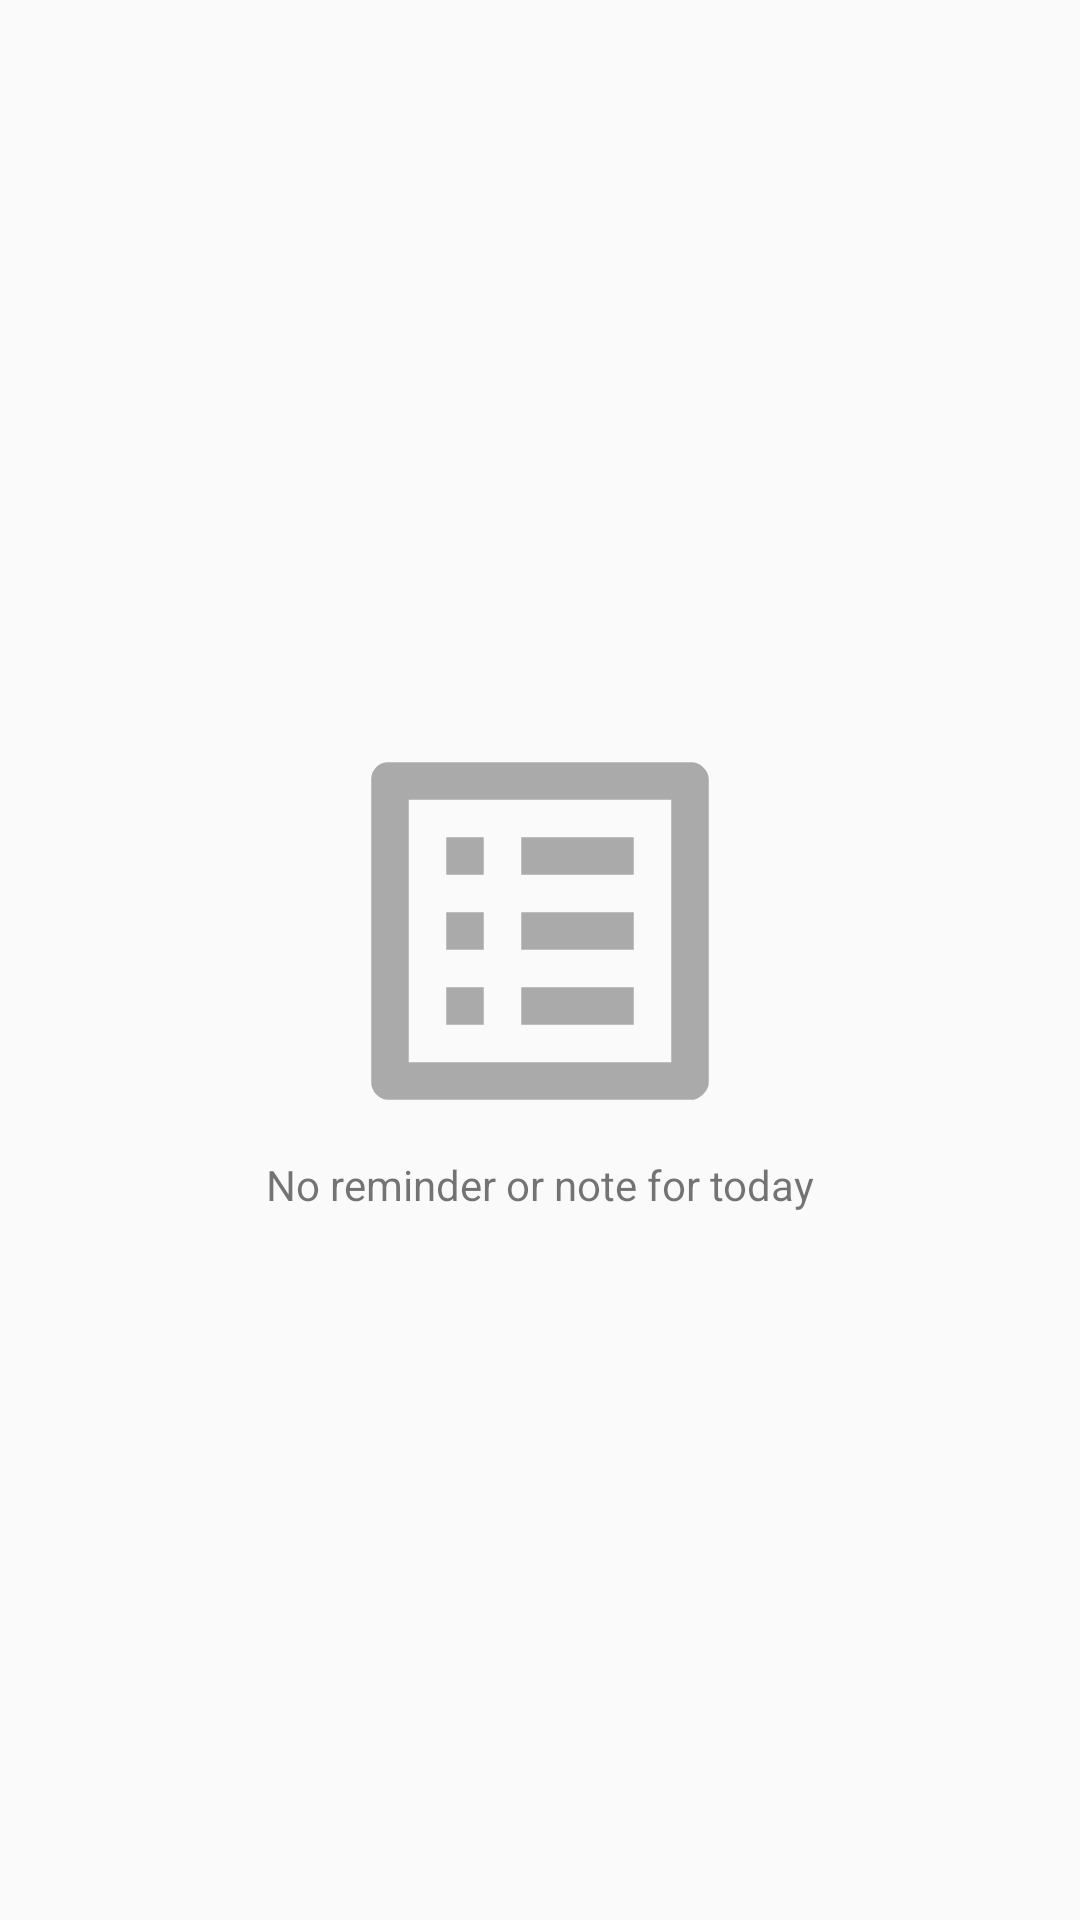

Write the Android layout XML for this screen, with the resource values it uses.
<!-- AndroidManifest.xml: application theme Theme.MNote -->
<!-- res/layout/view_note_empty.xml -->
<?xml version="1.0" encoding="utf-8"?>
<LinearLayout xmlns:android="http://schemas.android.com/apk/res/android"
    android:layout_width="match_parent"
    android:layout_height="wrap_content"
    xmlns:app="http://schemas.android.com/apk/res-auto"
    android:paddingVertical="50dp"
    android:gravity="center"
    android:orientation="vertical">

    <ImageView
        android:layout_width="150dp"
        android:layout_height="150dp"
        app:srcCompat="@drawable/ic_empty_note"/>

    <TextView
        android:layout_width="wrap_content"
        android:layout_height="wrap_content"
        android:text="@string/no_reminder_or_note_for_today"/>

</LinearLayout>
<!-- resources referenced by this layout -->
<resources>
  <!-- drawable ic_empty_note (drawable) -->
  <vector android:autoMirrored="true" android:height="24dp"
      android:tint="@android:color/darker_gray" android:viewportHeight="24"
      android:viewportWidth="24" android:width="24dp" xmlns:android="http://schemas.android.com/apk/res/android">
      <path android:fillColor="@android:color/darker_gray" android:pathData="M19,5v14L5,19L5,5h14m1.1,-2L3.9,3c-0.5,0 -0.9,0.4 -0.9,0.9v16.2c0,0.4 0.4,0.9 0.9,0.9h16.2c0.4,0 0.9,-0.5 0.9,-0.9L21,3.9c0,-0.5 -0.5,-0.9 -0.9,-0.9zM11,7h6v2h-6L11,7zM11,11h6v2h-6v-2zM11,15h6v2h-6zM7,7h2v2L7,9zM7,11h2v2L7,13zM7,15h2v2L7,17z"/>
  </vector>
  <string name="no_reminder_or_note_for_today">No reminder or note for today</string>
  <style name="Theme.MNote" parent="Theme.AppCompat.Light.NoActionBar">
          
          <item name="colorPrimary">@color/purple_500</item>
          <item name="colorPrimaryVariant">@color/purple_700</item>
          <item name="colorOnPrimary">@color/white</item>
          
          <item name="colorSecondary">@color/teal_200</item>
          <item name="colorSecondaryVariant">@color/teal_700</item>
          <item name="colorOnSecondary">@color/black</item>
          
          <item name="android:statusBarColor">?attr/colorPrimaryVariant</item>
          
      </style>
  <color name="purple_500">#FF6200EE</color>
  <color name="purple_700">#FF3700B3</color>
  <color name="white">#FFFFFFFF</color>
  <color name="teal_200">#FF03DAC5</color>
  <color name="teal_700">#FF018786</color>
  <color name="black">#FF000000</color>
</resources>
